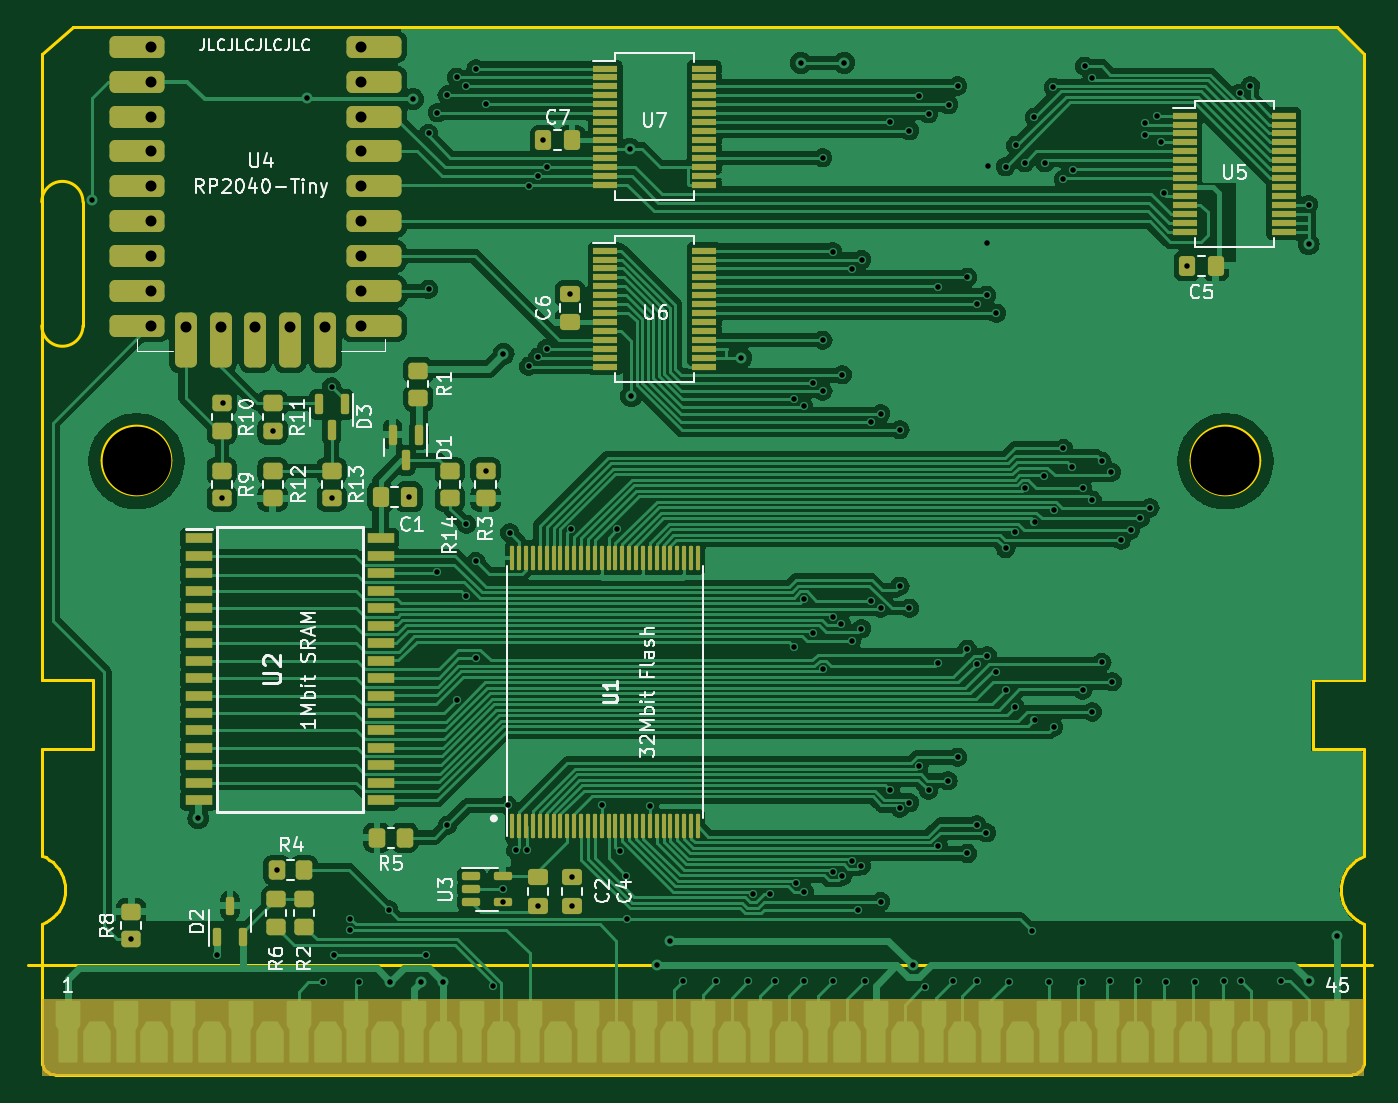
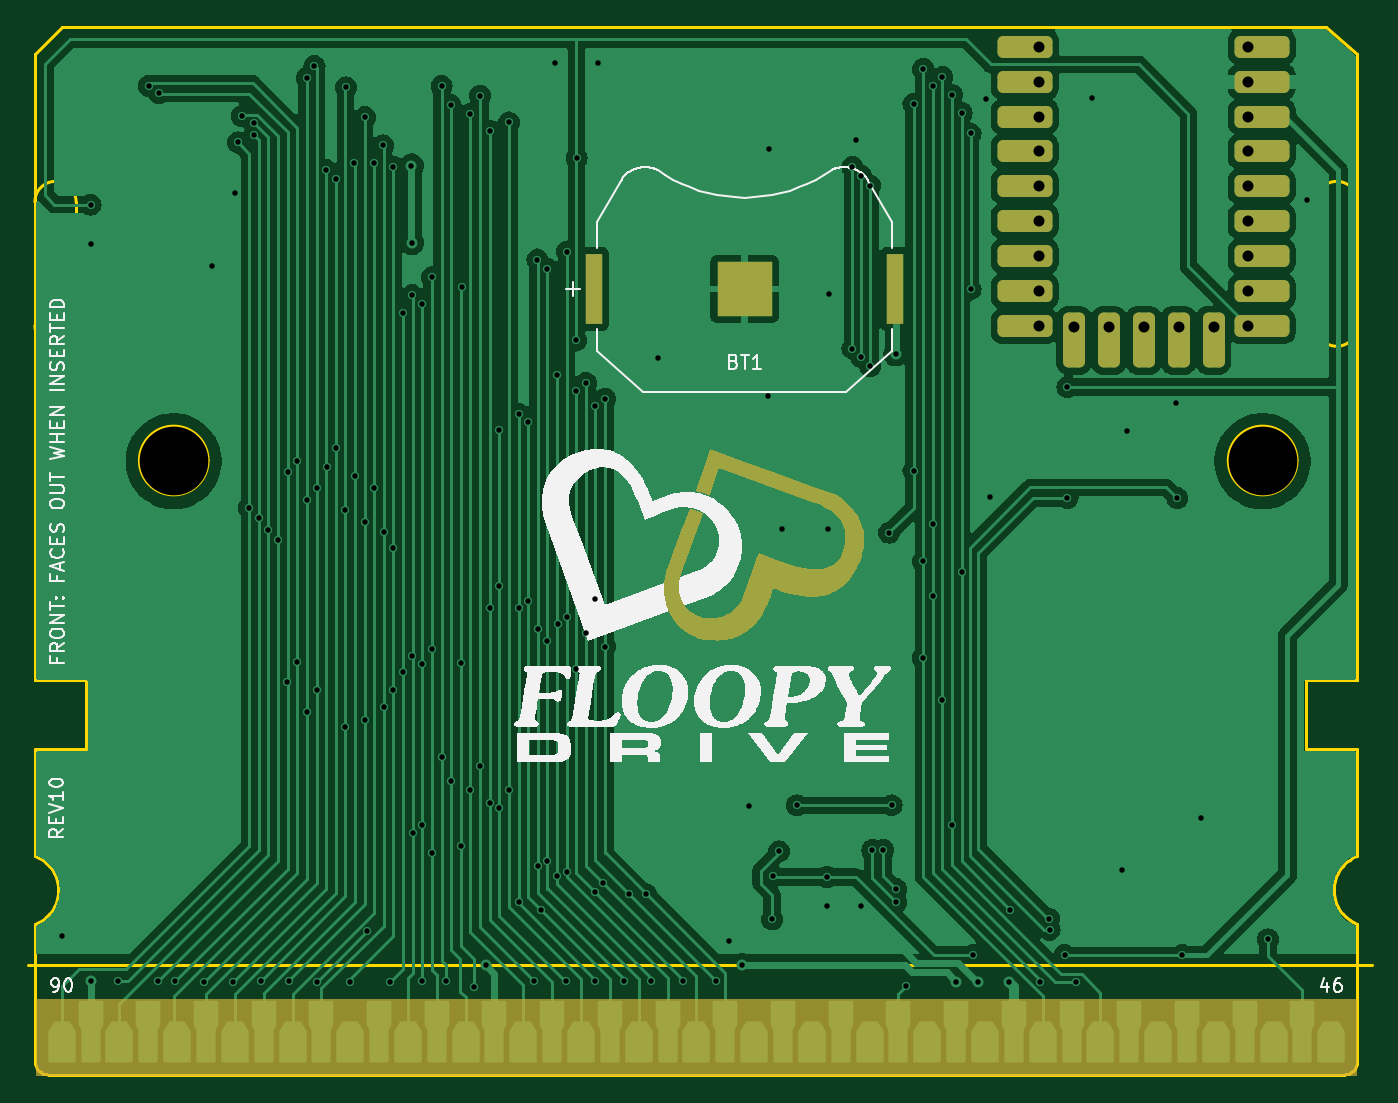
Circuit board: 11 layer files. Board 97.8 x 76.3 mm.
- bottom_copper: flash-32mbit-B_Cu.gbr (127484 bytes)
- bottom_mask: flash-32mbit-B_Mask.gbr (10989 bytes)
- paste: flash-32mbit-B_Paste.gbr (554 bytes)
- bottom_silk: flash-32mbit-B_SilkS.gbr (100509 bytes)
- outline: flash-32mbit-Edge_Cuts.gbr (9877 bytes)
- top_copper: flash-32mbit-F_Cu.gbr (223619 bytes)
- top_mask: flash-32mbit-F_Mask.gbr (12044 bytes)
- paste: flash-32mbit-F_Paste.gbr (8494 bytes)
- top_silk: flash-32mbit-F_SilkS.gbr (70423 bytes)
- drill: flash-32mbit-NPTH.drl (66 bytes)
- drill: flash-32mbit-PTH.drl (3645 bytes)

=== bottom_copper: flash-32mbit-B_Cu.gbr (127484 bytes, source omitted) ===
=== bottom_mask: flash-32mbit-B_Mask.gbr (10989 bytes, source omitted) ===
=== paste: flash-32mbit-B_Paste.gbr ===
%TF.GenerationSoftware,KiCad,Pcbnew,8.0.1*%
%TF.CreationDate,2024-04-05T12:29:39-07:00*%
%TF.ProjectId,flash-32mbit,666c6173-682d-4333-926d-6269742e6b69,10*%
%TF.SameCoordinates,Original*%
%TF.FileFunction,Paste,Bot*%
%TF.FilePolarity,Positive*%
%FSLAX46Y46*%
G04 Gerber Fmt 4.6, Leading zero omitted, Abs format (unit mm)*
G04 Created by KiCad (PCBNEW 8.0.1) date 2024-04-05 12:29:39*
%MOMM*%
%LPD*%
G01*
G04 APERTURE LIST*
%ADD10R,1.270000X5.080000*%
G04 APERTURE END LIST*
D10*
%TO.C,BT1*%
X157684999Y-77973099D03*
X135715001Y-77973100D03*
%TD*%
M02*

=== bottom_silk: flash-32mbit-B_SilkS.gbr (100509 bytes, source omitted) ===
=== outline: flash-32mbit-Edge_Cuts.gbr (9877 bytes, source omitted) ===
=== top_copper: flash-32mbit-F_Cu.gbr (223619 bytes, source omitted) ===
=== top_mask: flash-32mbit-F_Mask.gbr (12044 bytes, source omitted) ===
=== paste: flash-32mbit-F_Paste.gbr (8494 bytes, source omitted) ===
=== top_silk: flash-32mbit-F_SilkS.gbr (70423 bytes, source omitted) ===
=== drill: flash-32mbit-NPTH.drl ===
M48
INCH
T1C0.1969
%
G90
G05
T1
X4.2913Y-3.563
X7.4114Y-3.563
M30

=== drill: flash-32mbit-PTH.drl ===
M48
INCH
T1C0.0157
T2C0.0315
%
G90
G05
T1
X4.1634Y-2.815
X4.2756Y-4.9331
X4.4685Y-4.5866
X4.5217Y-4.9783
X4.5354Y-3.6693
X4.5394Y-3.3976
X4.6811Y-3.4764
X4.6929Y-4.7343
X4.7795Y-2.5236
X4.8268Y-5.0551
X4.8504Y-3.3504
X4.8504Y-3.6693
X4.8583Y-4.9783
X4.9016Y-4.9055
X4.9035Y-4.874
X4.9291Y-5.0551
X5.0138Y-4.8484
X5.0187Y-5.0541
X5.0723Y-3.6654
X5.0827Y-2.5256
X5.1063Y-5.0551
X5.1211Y-4.9783
X5.128Y-2.624
X5.128Y-3.0709
X5.1535Y-2.565
X5.1535Y-3.8819
X5.1693Y-5.0551
X5.1811Y-2.5138
X5.1811Y-4.6063
X5.2087Y-2.4626
X5.2087Y-4.2461
X5.2362Y-2.4882
X5.2362Y-3.7441
X5.2362Y-3.9479
X5.2638Y-2.439
X5.2638Y-3.8504
X5.2638Y-4.127
X5.2913Y-2.5394
X5.2913Y-3.5906
X5.312Y-5.0669
X5.3406Y-4.7894
X5.3406Y-4.8268
X5.3425Y-3.2559
X5.3543Y-4.5492
X5.361Y-3.7677
X5.378Y-4.6772
X5.4094Y-4.6772
X5.4154Y-2.7736
X5.4154Y-3.2913
X5.4409Y-2.7461
X5.4409Y-3.2657
X5.4409Y-4.8361
X5.4572Y-2.6437
X5.4665Y-2.7195
X5.4665Y-3.2402
X5.5335Y-3.0832
X5.5372Y-3.7576
X5.5394Y-4.7544
X5.5394Y-4.8361
X5.626Y-4.5492
X5.6675Y-3.7581
X5.6772Y-4.6811
X5.6939Y-4.751
X5.6969Y-4.876
X5.7047Y-2.6683
X5.7087Y-3.376
X5.7618Y-4.5512
X5.7835Y-5.0079
X5.8189Y-4.937
X5.8563Y-5.0531
X5.9528Y-5.0531
X6.0236Y-3.2669
X6.0433Y-5.0531
X6.0571Y-4.8041
X6.1063Y-4.8041
X6.122Y-5.0531
X6.1752Y-3.3848
X6.1752Y-4.0945
X6.1811Y-4.7726
X6.1949Y-2.4213
X6.2028Y-3.4055
X6.2028Y-3.9587
X6.2028Y-5.0531
X6.2047Y-4.7972
X6.2303Y-3.3396
X6.2303Y-4.0561
X6.2569Y-2.6939
X6.2579Y-3.2165
X6.2579Y-3.3622
X6.2579Y-4.1575
X6.2854Y-2.9626
X6.2854Y-4.0108
X6.2854Y-4.7411
X6.2874Y-5.0531
X6.311Y-4.0305
X6.3129Y-4.7518
X6.313Y-3.315
X6.3189Y-2.4213
X6.3406Y-3.0118
X6.3406Y-4.0778
X6.3406Y-4.7096
X6.3583Y-4.8494
X6.3674Y-4.7218
X6.3681Y-4.0433
X6.3691Y-2.9852
X6.378Y-5.053
X6.3957Y-3.4508
X6.3957Y-3.9626
X6.4232Y-3.4272
X6.4232Y-3.9843
X6.4232Y-4.8248
X6.4508Y-2.5925
X6.4513Y-4.5064
X6.4783Y-3.4724
X6.4783Y-3.9213
X6.4783Y-4.5571
X6.5059Y-2.6161
X6.5059Y-3.9843
X6.5059Y-4.5413
X6.5157Y-5.0079
X6.5335Y-2.5157
X6.5335Y-4.437
X6.5512Y-5.0709
X6.561Y-2.5669
X6.561Y-4.5059
X6.5866Y-3.065
X6.5886Y-4.1407
X6.5886Y-4.6644
X6.6161Y-4.4783
X6.6181Y-2.5413
X6.6299Y-5.0531
X6.6437Y-2.4882
X6.6437Y-4.4114
X6.6713Y-4.1024
X6.6713Y-4.687
X6.6722Y-3.0364
X6.6988Y-4.1437
X6.6988Y-4.6043
X6.6988Y-5.0531
X6.6998Y-3.1132
X6.7264Y-4.628
X6.7274Y-3.0876
X6.7283Y-2.937
X6.7283Y-4.1201
X6.7303Y-2.7165
X6.7539Y-4.1663
X6.7549Y-3.1388
X6.7815Y-2.7195
X6.7815Y-3.813
X6.7815Y-4.2195
X6.7913Y-5.0551
X6.8091Y-3.7668
X6.8091Y-4.2677
X6.8108Y-2.6582
X6.8366Y-2.7077
X6.8366Y-3.6408
X6.8575Y-4.9102
X6.8639Y-2.5775
X6.8642Y-3.7372
X6.8642Y-4.3041
X6.8917Y-3.6043
X6.8937Y-2.7077
X6.9055Y-5.0551
X6.9179Y-2.492
X6.9193Y-3.7038
X6.9193Y-4.3248
X6.9469Y-2.7549
X6.9469Y-3.5266
X6.9724Y-3.5797
X6.9744Y-2.7293
X7.0012Y-5.0539
X7.002Y-3.6398
X7.002Y-4.2195
X7.0079Y-2.4311
X7.0295Y-2.4646
X7.0295Y-3.6742
X7.0295Y-4.2815
X7.0571Y-3.563
X7.0571Y-4.1398
X7.0807Y-5.0531
X7.0846Y-3.5945
X7.0866Y-4.1949
X7.1122Y-3.7894
X7.1398Y-3.7598
X7.1614Y-5.0531
X7.1673Y-3.7264
X7.1811Y-2.5935
X7.1811Y-2.6289
X7.1949Y-3.6969
X7.2165Y-2.5738
X7.228Y-2.6496
X7.2343Y-2.7953
X7.2421Y-5.0551
X7.3017Y-3.003
X7.3248Y-5.0551
X7.4075Y-5.0531
X7.4528Y-2.5088
X7.4567Y-5.0531
X7.4823Y-2.4872
X7.5709Y-5.0531
X7.6496Y-2.8278
X7.6496Y-2.9409
X7.6496Y-5.0512
X7.7323Y-4.9232
T2
X4.3327Y-2.3756
X4.3327Y-2.4756
X4.3327Y-2.5756
X4.3327Y-2.6756
X4.3327Y-2.7756
X4.3327Y-2.8756
X4.3327Y-2.9756
X4.3327Y-3.0756
X4.3327Y-3.1756
X4.4319Y-3.1772
X4.5319Y-3.1772
X4.6319Y-3.1772
X4.7319Y-3.1772
X4.8319Y-3.1772
X4.9331Y-2.3756
X4.9331Y-2.4756
X4.9331Y-2.5756
X4.9331Y-2.6756
X4.9331Y-2.7756
X4.9331Y-2.8756
X4.9331Y-2.9756
X4.9331Y-3.0756
X4.9331Y-3.1756
M30

